Run: headless pygame with SDL's dummy video driver; simulated clock (each Clock.tick advances the game by its frame time, no real sleeping); random seed 0; keys injected as events and as key.get_pressed() state; mouse plan: one left click at the window centre at the start of phase 2, then a move to the lower-right quarter at the start of phase 3.
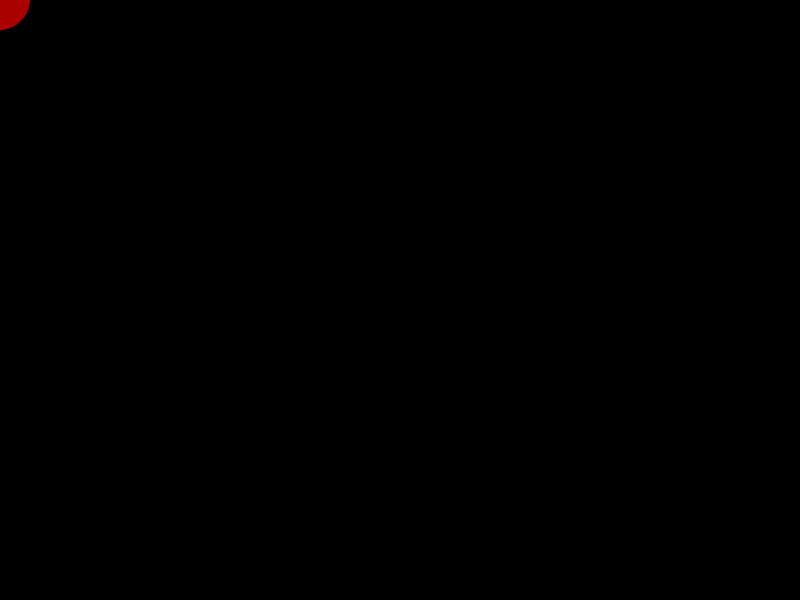
Frame 1 of 4 · flips 1–60 · no input
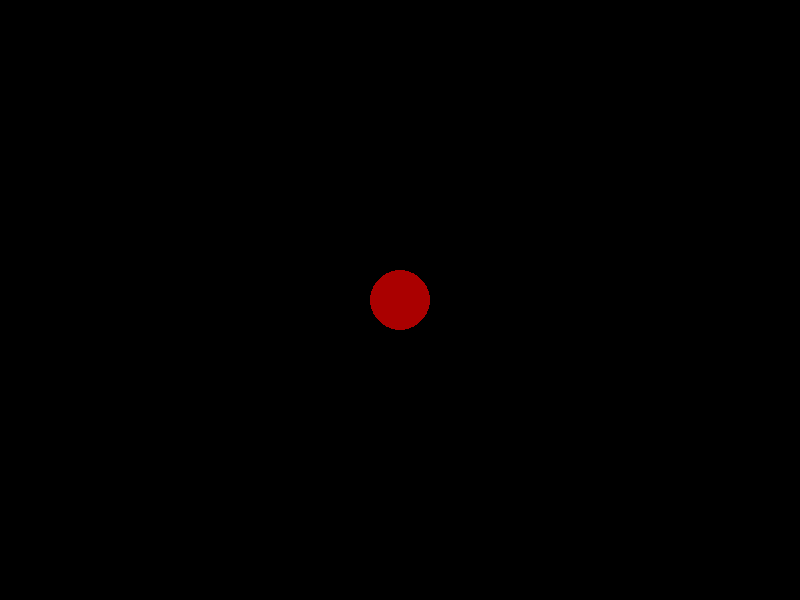
Frame 2 of 4 · flips 61–180 · clicked the window centre · tapped SPACE, RETURN · held RIGHT (→), D
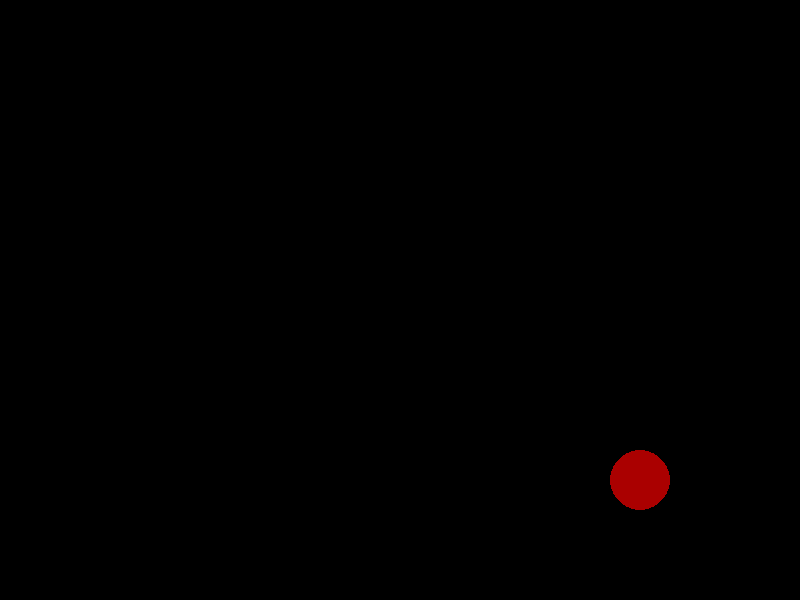
Frame 3 of 4 · flips 181–300 · moved the mouse to the lower-right quarter · held DOWN (↓), S
Frame 4 of 4 · flips 301–420 · held LEFT (←), A, UP (↑), W · screen unchanged from frame 3, image omitted

The pygame program that drew these frames:

import pygame

pygame.init()

screen = pygame.display.set_mode((800, 600))
clock = pygame.time.Clock()

v2 = pygame.Vector2

pos = v2(100, 100)

while True:
    clock.tick(0)
    for event in pygame.event.get():
        if event.type == pygame.QUIT:
            pygame.quit()
            exit()

    screen.fill("#000000")
    mouse_pos = v2(pygame.mouse.get_pos())
    pos.move_towards_ip(mouse_pos, 800)
    pygame.draw.circle(screen, "#aa0000", pos,  30)

    pygame.display.update()
    clock.tick(60)
